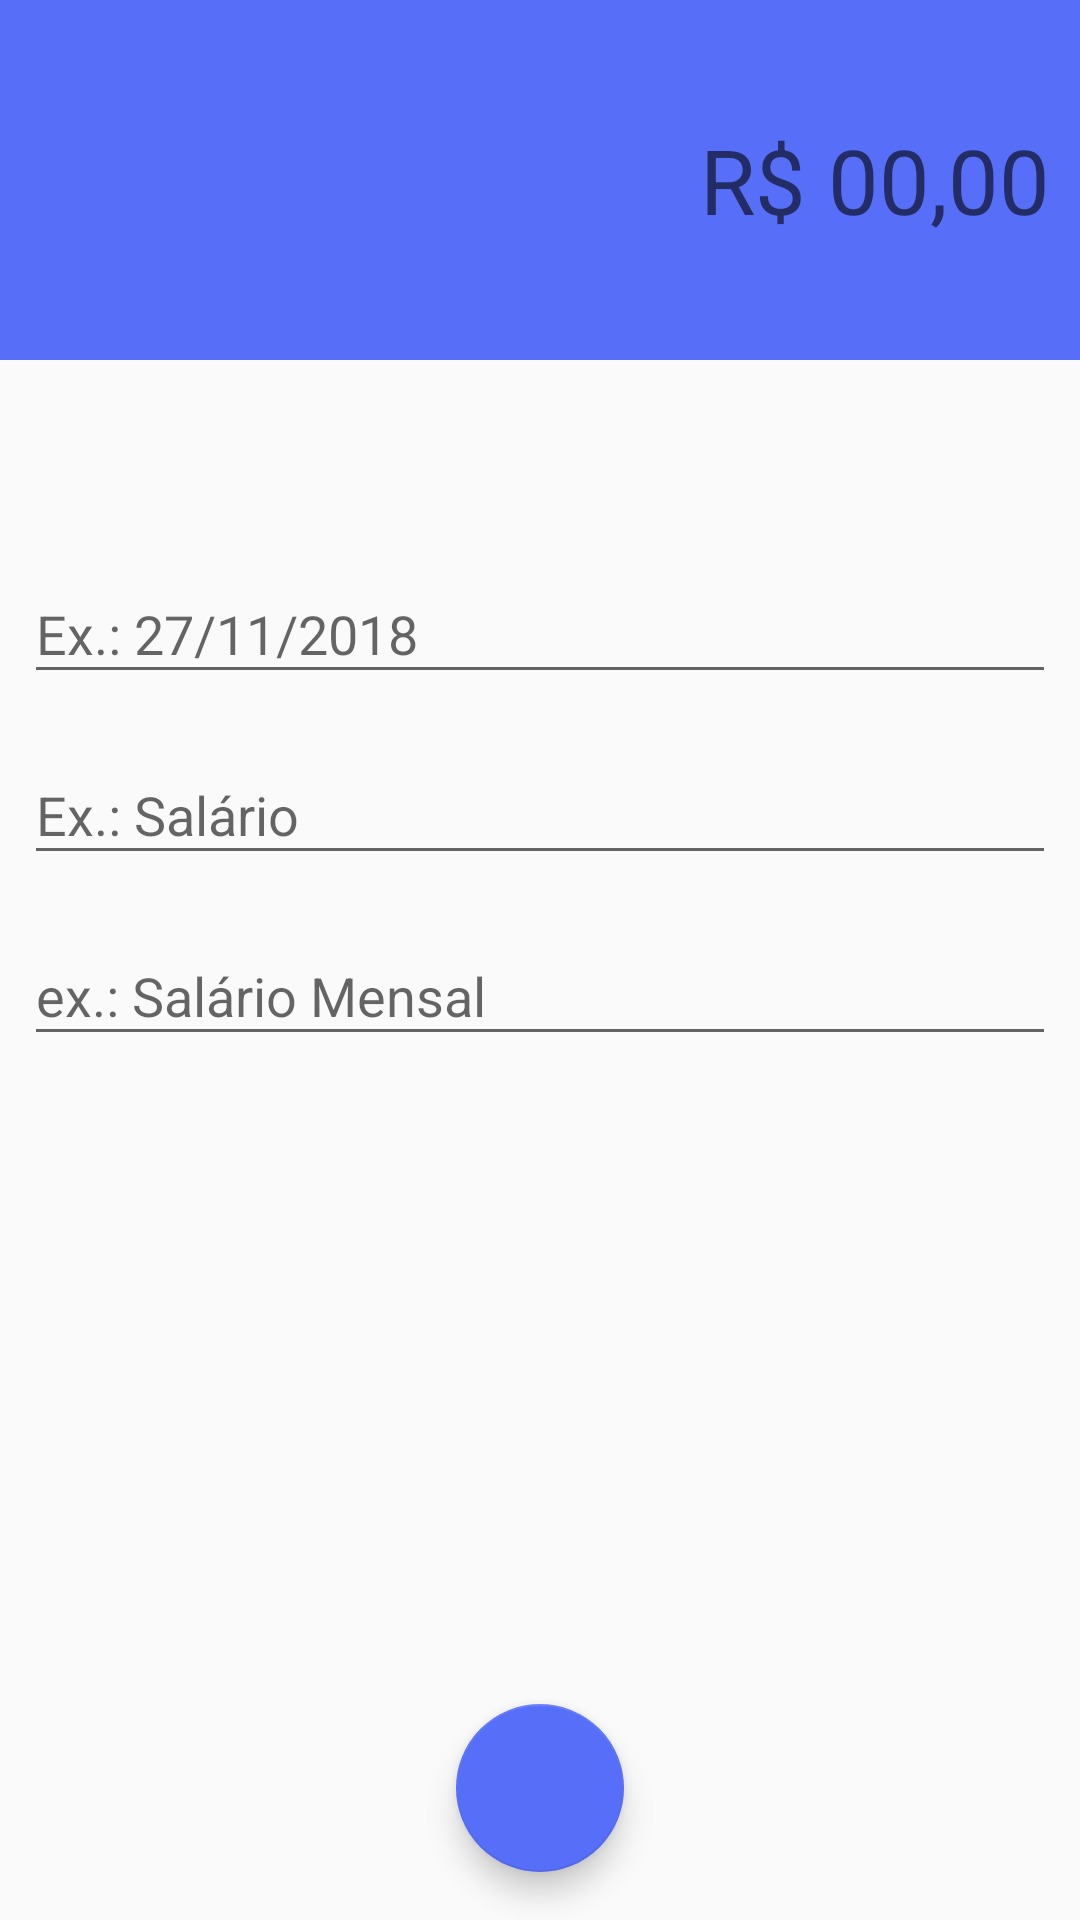

Android layout source for this screen:
<!-- AndroidManifest.xml: activity theme receitaTheme -->
<!-- res/layout/activity_receitas.xml -->
<?xml version="1.0" encoding="utf-8"?>
<android.support.constraint.ConstraintLayout xmlns:android="http://schemas.android.com/apk/res/android"
    xmlns:app="http://schemas.android.com/apk/res-auto"
    xmlns:tools="http://schemas.android.com/tools"
    android:layout_width="match_parent"
    android:layout_height="match_parent"
    tools:context=".activity.ReceitasActivity">

    <LinearLayout
        android:id="@+id/linearLayout"
        android:layout_width="0dp"
        android:layout_height="120dp"
        android:background="@color/colorPrimaryReceita"
        android:gravity="center"
        android:orientation="vertical"
        android:padding="10dp"
        app:layout_constraintEnd_toEndOf="parent"
        app:layout_constraintStart_toStartOf="parent"
        app:layout_constraintTop_toTopOf="parent">

        <EditText
            android:id="@+id/editValorReceita"
            android:layout_width="match_parent"
            android:layout_height="wrap_content"
            android:background="@android:color/transparent"
            android:ems="10"
            android:gravity="right"
            android:hint="R$ 00,00"
            android:inputType="numberDecimal"
            android:textColor="@android:color/white"
            android:textSize="30sp" />
    </LinearLayout>

    <android.support.design.widget.TextInputLayout
        android:id="@+id/textInputLayout2"
        android:layout_width="0dp"
        android:layout_height="wrap_content"
        android:layout_marginStart="8dp"
        android:layout_marginLeft="8dp"
        android:layout_marginEnd="8dp"
        android:layout_marginRight="8dp"
        android:layout_marginBottom="8dp"
        app:layout_constraintBottom_toTopOf="@+id/textInputLayout"
        app:layout_constraintEnd_toEndOf="parent"
        app:layout_constraintStart_toStartOf="parent"
        app:layout_constraintTop_toBottomOf="@+id/linearLayout"
        app:layout_constraintVertical_bias="0.17000002"
        app:layout_constraintVertical_chainStyle="packed">

        <android.support.design.widget.TextInputEditText
            android:id="@+id/editDataReceita"
            android:layout_width="match_parent"
            android:layout_height="wrap_content"
            android:hint="Ex.: 27/11/2018" />
    </android.support.design.widget.TextInputLayout>

    <android.support.design.widget.TextInputLayout
        android:id="@+id/textInputLayout"
        android:layout_width="0dp"
        android:layout_height="wrap_content"
        android:layout_marginStart="8dp"
        android:layout_marginLeft="8dp"
        android:layout_marginEnd="8dp"
        android:layout_marginRight="8dp"
        android:layout_marginBottom="8dp"
        app:layout_constraintBottom_toTopOf="@+id/textInputLayout3"
        app:layout_constraintEnd_toEndOf="parent"
        app:layout_constraintStart_toStartOf="parent"
        app:layout_constraintTop_toBottomOf="@+id/textInputLayout2">

        <android.support.design.widget.TextInputEditText
            android:id="@+id/editCategoriaReceira"
            android:layout_width="match_parent"
            android:layout_height="wrap_content"
            android:hint="Ex.: Salário" />
    </android.support.design.widget.TextInputLayout>

    <android.support.design.widget.TextInputLayout
        android:id="@+id/textInputLayout3"
        android:layout_width="0dp"
        android:layout_height="wrap_content"
        android:layout_marginStart="8dp"
        android:layout_marginLeft="8dp"
        android:layout_marginEnd="8dp"
        android:layout_marginRight="8dp"
        app:layout_constraintBottom_toBottomOf="parent"
        app:layout_constraintEnd_toEndOf="parent"
        app:layout_constraintStart_toStartOf="parent"
        app:layout_constraintTop_toBottomOf="@+id/textInputLayout">

        <android.support.design.widget.TextInputEditText
            android:id="@+id/editDescricaoReceita"
            android:layout_width="match_parent"
            android:layout_height="wrap_content"
            android:hint="ex.: Salário Mensal" />
    </android.support.design.widget.TextInputLayout>

    <android.support.design.widget.FloatingActionButton
        android:id="@+id/floatingActionButton"
        android:layout_width="wrap_content"
        android:layout_height="wrap_content"
        android:layout_marginStart="164dp"
        android:layout_marginLeft="164dp"
        android:layout_marginEnd="164dp"
        android:layout_marginRight="164dp"
        android:layout_marginBottom="16dp"
        android:clickable="true"
        android:onClick="salvarReceita"
        app:fabSize="normal"
        app:layout_constraintBottom_toBottomOf="parent"
        app:layout_constraintEnd_toEndOf="parent"
        app:layout_constraintStart_toStartOf="parent"
        app:srcCompat="@drawable/ic_check24dp" />
</android.support.constraint.ConstraintLayout>
<!-- resources referenced by this layout -->
<resources>
  <color name="colorPrimaryReceita">#576ef9</color>
  <style name="receitaTheme" parent="Theme.AppCompat.Light.NoActionBar">
          <item name="windowActionBar">false</item>
          <item name="windowNoTitle">true</item>
          <item name="colorPrimary">@color/colorPrimaryReceita</item>
          <item name="colorPrimaryDark">@color/colorPrimaryDarkReceita</item>
          <item name="colorAccent">@color/colorAccentReceita</item>
      </style>
  <color name="colorPrimaryDarkReceita">#2e3c93</color>
  <color name="colorAccentReceita">#576ef9</color>
</resources>
